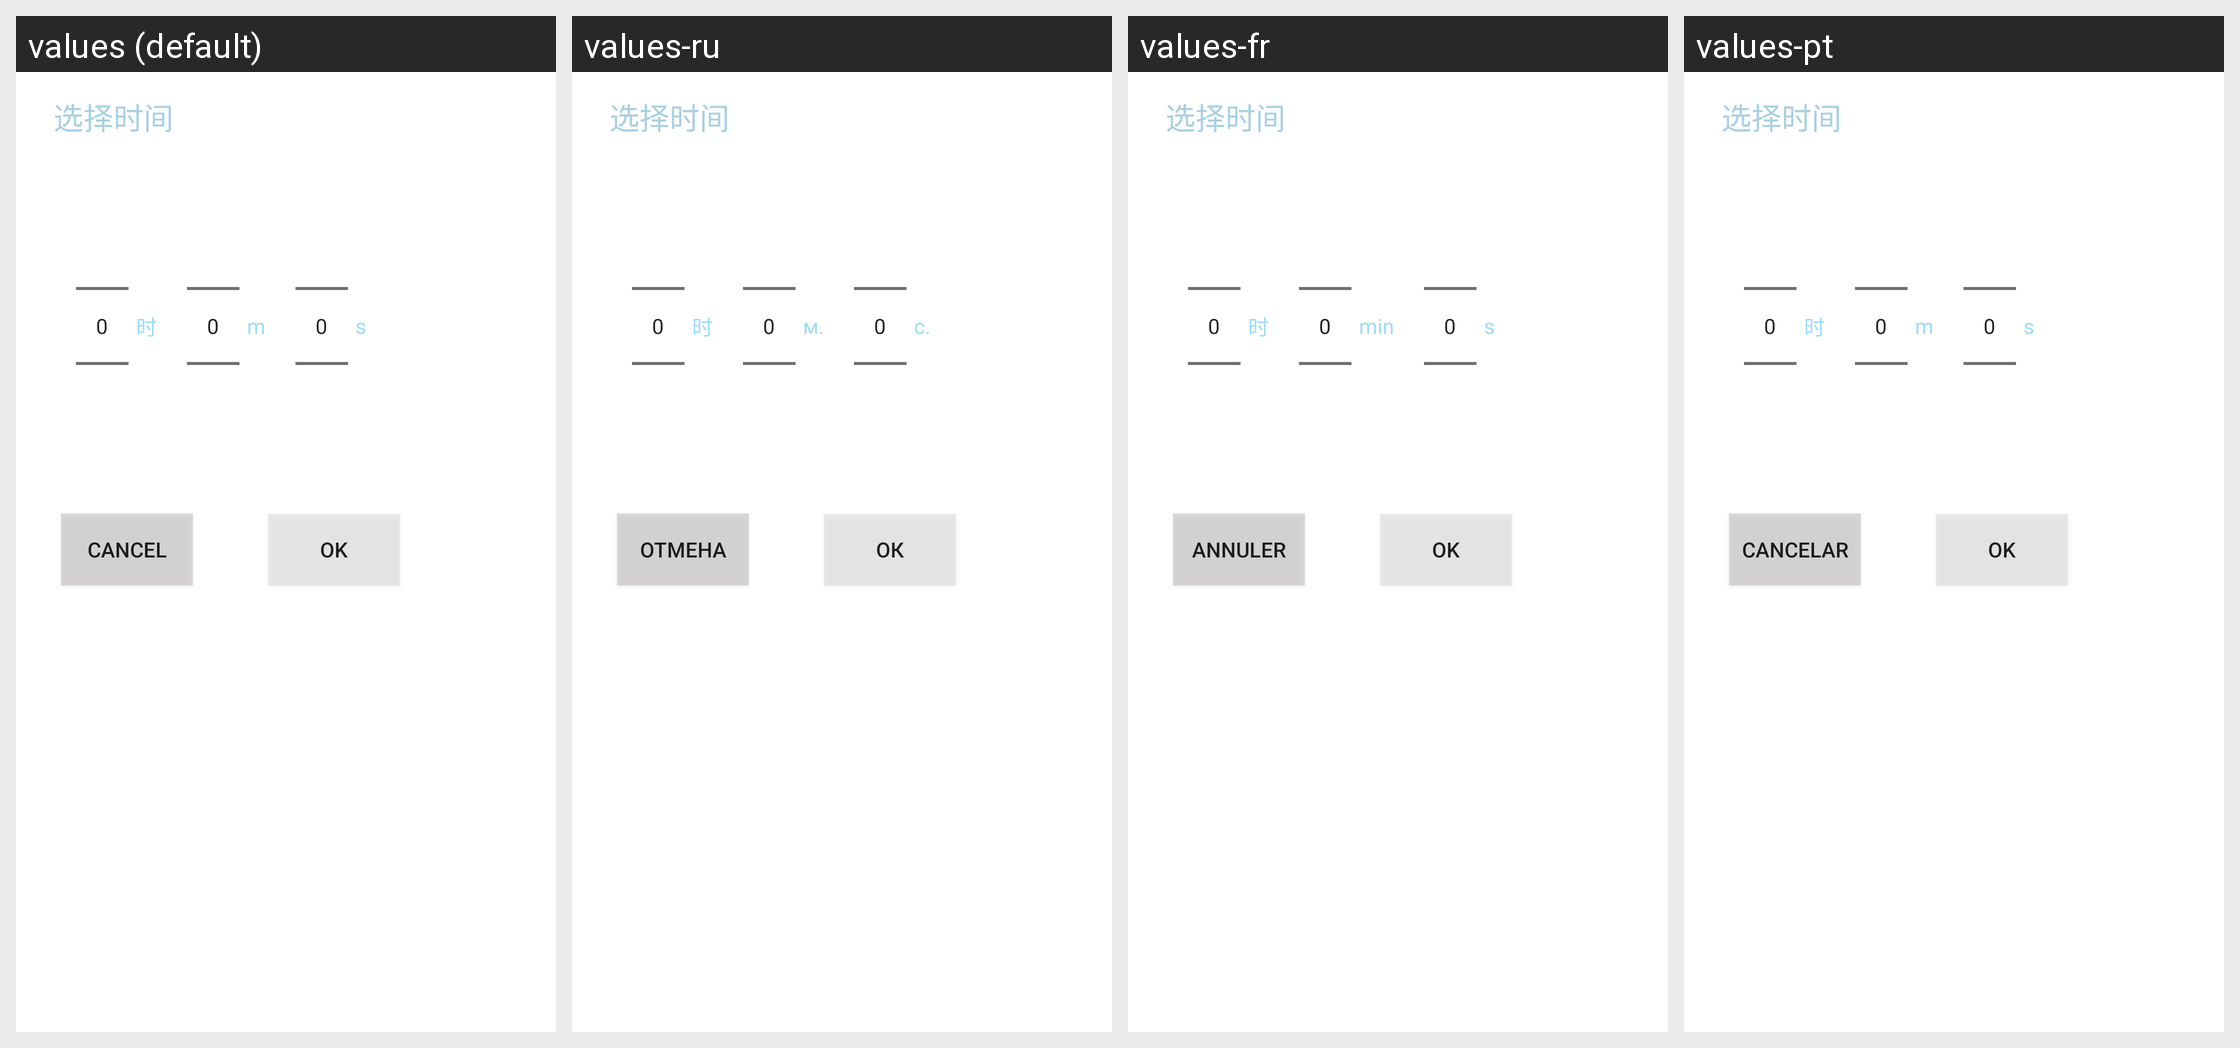

This grid shows one Android layout under several languages. Give, for every string resource on the screen, its name, the default text and each shown locale's text.
Android screen res/layout/timepicker_layout.xml rendered under 4 locales, left to right: values (default), values-ru, values-fr, values-pt. Device: Nexus 5 (rendered at 1080×1920; each locale shown at half size, 540×960, under a caption strip naming it); theme Theme.MaterialComponents.DayNight.NoActionBar.
Other locales in the repository, not shown: values-bn-rBD, values-gu, values-ha, values-hi, values-pt-rPT, values-ur-rPK, values-zh-rCN, values-zh-rTW.
Strings drawn on this screen, with the default value and each locale's value (text and hints the layout hard-codes, and strings that could not be matched under every locale, appear in the picture but are not listed):

minutes_label
  values: m
  values-ru: м.
  values-fr: min
  values-pt: m

seconds_label
  values: s
  values-ru: с.
  values-fr: s
  values-pt: s

time_picker_cancel
  values: Cancel
  values-ru: Отмена
  values-fr: Annuler
  values-pt: Cancelar

time_picker_set
  values: OK
  values-ru: ОК
  values-fr: OK
  values-pt: OK
